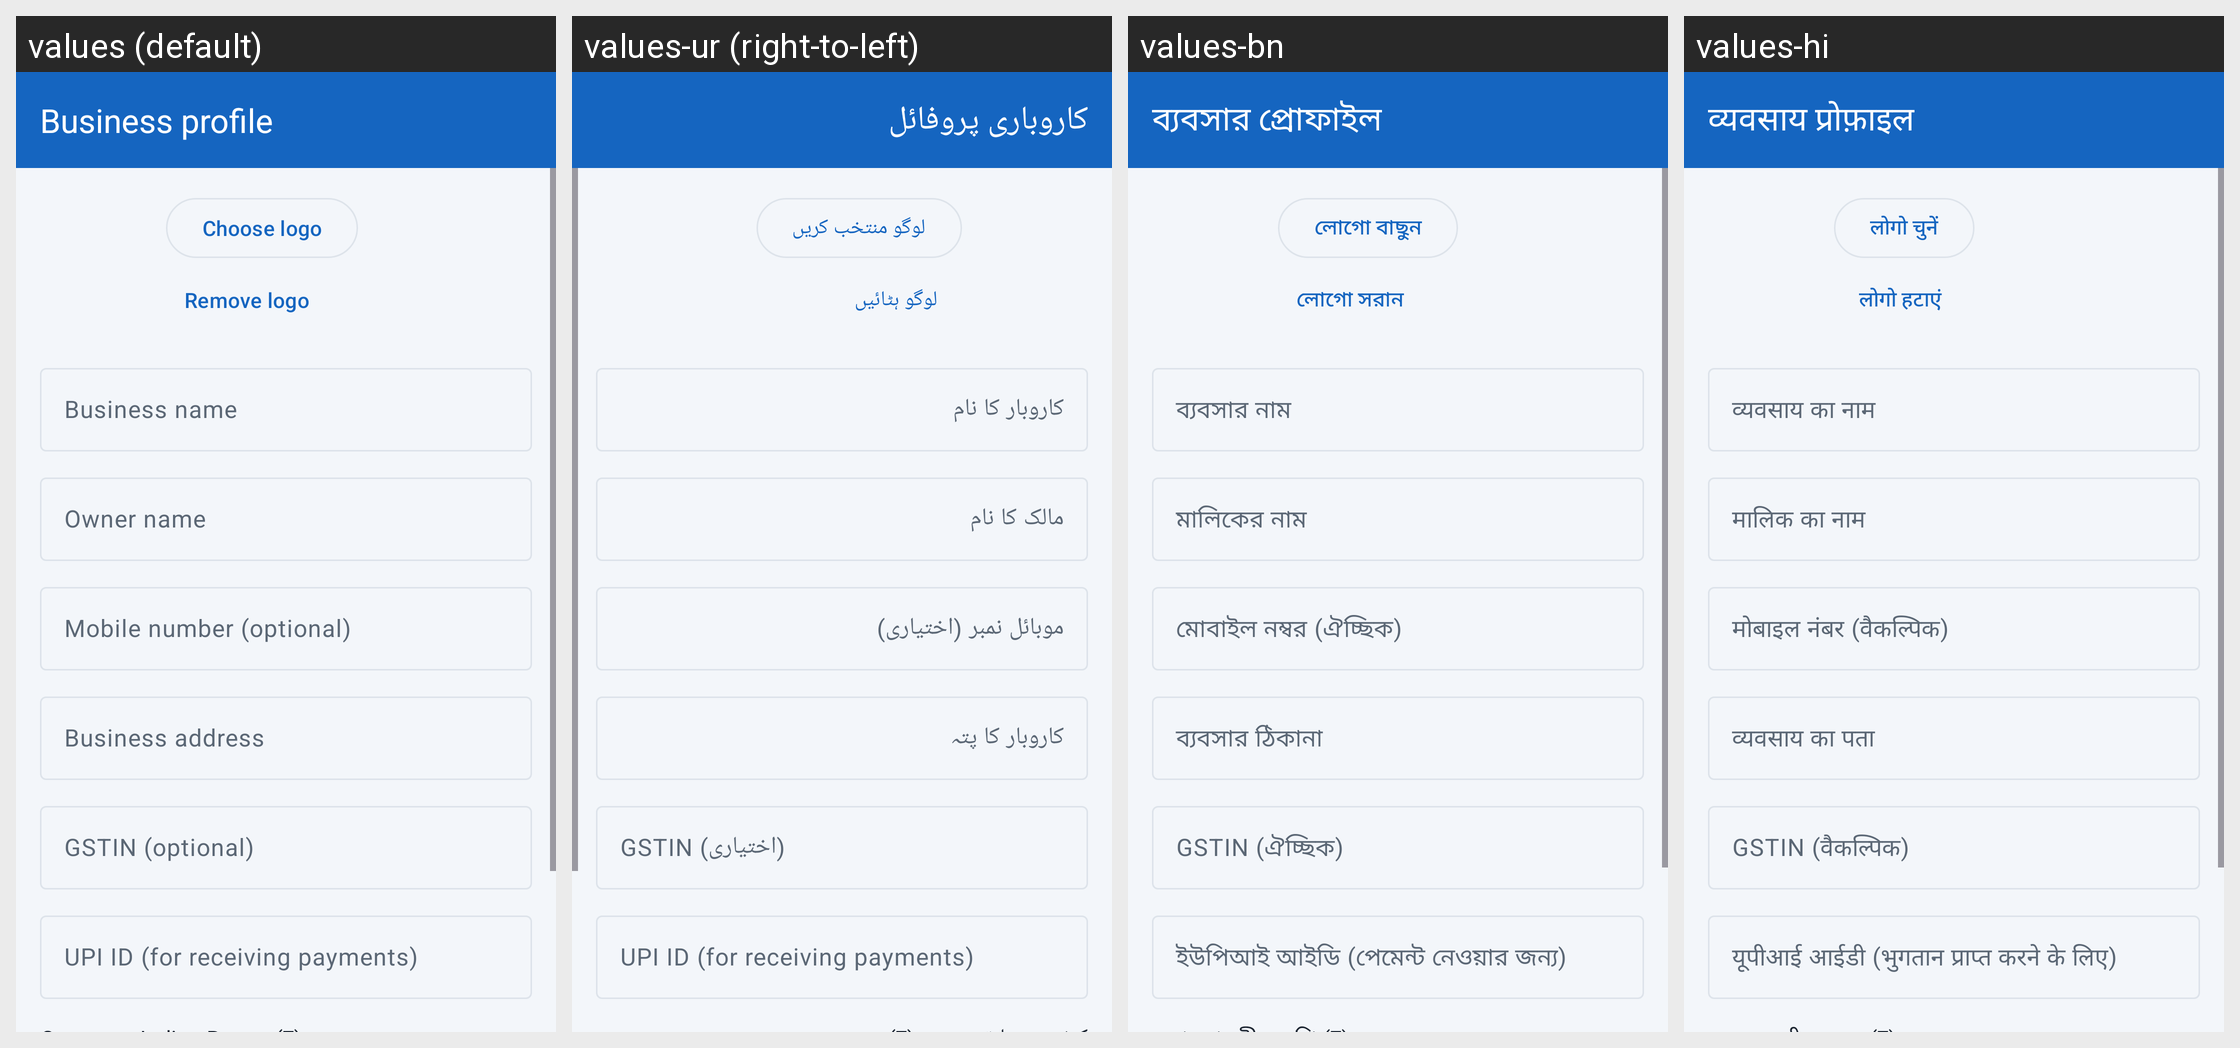

For this localized Android screen grid, give each drawn string resource with its value in every locale shown.
Android screen res/layout/activity_business_profile.xml rendered under 4 locales, left to right: values (default), values-ur (right-to-left), values-bn, values-hi. Device: Nexus 5 (rendered at 1080×1920; each locale shown at half size, 540×960, under a caption strip naming it); theme Theme.HisabBaki.
Other locales in the repository, not shown: values-gu, values-kn, values-ml, values-mr, values-pa, values-ta, values-te.
Strings drawn on this screen, with the default value and each locale's value (text and hints the layout hard-codes, and strings that could not be matched under every locale, appear in the picture but are not listed):

business_profile
  values: Business profile
  values-ur: کاروباری پروفائل
  values-bn: ব্যবসার প্রোফাইল
  values-hi: व्यवसाय प्रोफ़ाइल

choose_logo
  values: Choose logo
  values-ur: لوگو منتخب کریں
  values-bn: লোগো বাছুন
  values-hi: लोगो चुनें

remove_logo
  values: Remove logo
  values-ur: لوگو ہٹائیں
  values-bn: লোগো সরান
  values-hi: लोगो हटाएं

hint_business_name
  values: Business name
  values-ur: کاروبار کا نام
  values-bn: ব্যবসার নাম
  values-hi: व्यवसाय का नाम

hint_owner_name
  values: Owner name
  values-ur: مالک کا نام
  values-bn: মালিকের নাম
  values-hi: मालिक का नाम

hint_mobile
  values: Mobile number (optional)
  values-ur: موبائل نمبر (اختیاری)
  values-bn: মোবাইল নম্বর (ঐচ্ছিক)
  values-hi: मोबाइल नंबर (वैकल्पिक)

hint_business_address
  values: Business address
  values-ur: کاروبار کا پتہ
  values-bn: ব্যবসার ঠিকানা
  values-hi: व्यवसाय का पता

hint_gstin
  values: GSTIN (optional)
  values-ur: GSTIN (اختیاری)
  values-bn: GSTIN (ঐচ্ছিক)
  values-hi: GSTIN (वैकल्पिक)

hint_upi_id
  values: UPI ID (for receiving payments)
  values-ur: UPI ID (for receiving payments)  [not translated; the default value is used]
  values-bn: ইউপিআই আইডি (পেমেন্ট নেওয়ার জন্য)
  values-hi: यूपीआई आईडी (भुगतान प्राप्त करने के लिए)
